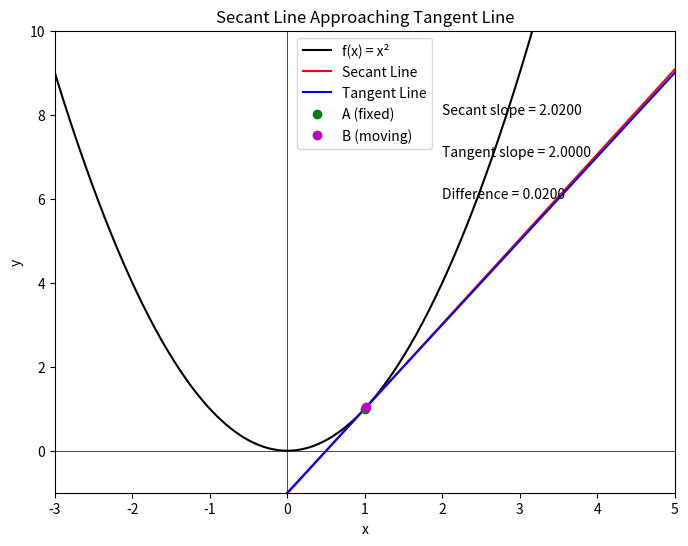

Reproduce this figure in Python.
import numpy as np
import matplotlib.pyplot as plt
from matplotlib.animation import FuncAnimation

# 定义函数
def f(x):
    return x ** 2  # 可以换成其他函数，比如 np.sin(x) 或 np.exp(x)

# 固定点 a
a = 1.0

# 生成 x 数据
x_vals = np.linspace(-3, 5, 400)

# 创建图形
fig, ax = plt.subplots(figsize=(8, 6))
ax.set_xlim(-3, 5)
ax.set_ylim(-1, 10)
ax.axhline(0, color='black', linewidth=0.5)
ax.axvline(0, color='black', linewidth=0.5)
ax.set_title("Secant Line Approaching Tangent Line")
ax.set_xlabel("x")
ax.set_ylabel("y")

# 初始绘图元素
curve, = ax.plot(x_vals, f(x_vals), 'k-', label='f(x) = x²')
sec_line, = ax.plot([], [], 'r-', label='Secant Line')
tan_line, = ax.plot([], [], 'b-', label='Tangent Line')
point_A, = ax.plot([], [], 'go', label='A (fixed)')
point_B, = ax.plot([], [], 'mo', label='B (moving)')
text_sec = ax.text(2, 8, "", fontsize=10)
text_tan = ax.text(2, 7, "", fontsize=10)
text_diff = ax.text(2, 6, "", fontsize=10)

# 初始函数
def init():
    sec_line.set_data([], [])
    tan_line.set_data([], [])
    point_A.set_data([], [])
    point_B.set_data([], [])
    return sec_line, tan_line, point_A, point_B

# 更新函数
def update(frame):
    # 移动点 x 从 3 靠近 a
    x = a + (3 - a) * (1 - frame / 100)
    
    # 计算点
    A = (a, f(a))
    B = (x, f(x))
    
    # 割线（延长线）
    sec_x = np.linspace(-5, 5, 200)  # 贯穿整个绘图范围
    m_sec = (f(x) - f(a)) / (x - a) if x != a else 2 * a
    sec_y = f(a) + m_sec * (sec_x - a)
    sec_line.set_data(sec_x, sec_y)
    
    # 切线（延长线）
    m_tan = 2 * a  # f'(x) = 2x
    tan_x = np.linspace(-5, 5, 200)
    tan_y = f(a) + m_tan * (tan_x - a)
    tan_line.set_data(tan_x, tan_y)
    
    # 点
    point_A.set_data([A[0]], [A[1]])
    point_B.set_data([B[0]], [B[1]])
    
    # 斜率文本
    text_sec.set_text(f"Secant slope = {m_sec:.4f}")
    text_tan.set_text(f"Tangent slope = {m_tan:.4f}")
    text_diff.set_text(f"Difference = {abs(m_sec - m_tan):.4f}")
    
    return sec_line, tan_line, point_A, point_B

# 创建动画
ani = FuncAnimation(fig, update, frames=100, init_func=init, blit=True)

# 保存为 GIF（本地运行可直接写文件）
ani.save('secant_to_tangent.gif', writer='pillow', fps=15)
print("动画已保存为 secant_to_tangent.gif")

# 显示图形
plt.legend()
plt.show()
